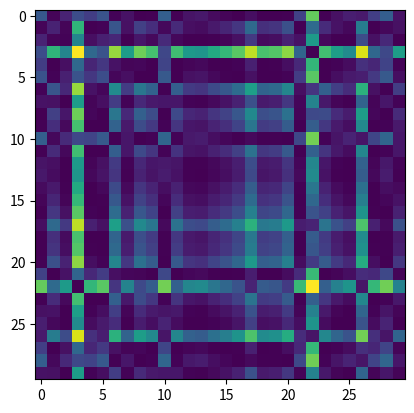

Reproduce this figure in Python.
import numpy as np


def minmax(x):
    """
    x: 1D np array
    """
    m = x.min()
    M = x.max()

    x_ = (2 * x - m - M) / (M - m)
    return x_


def GAF(x):
    """
    x: 1D np array
    """
    xv, xv_ = np.meshgrid(x, x)
    G = xv * xv_ - np.sqrt(1 - xv ** 2) * np.sqrt(1 - xv_ ** 2)
    return G


if __name__ == '__main__':
    import matplotlib.pyplot as plt
    
    X = np.random.randn(30)
    X_ = minmax(X)
    G = GAF(X_)

    plt.imshow(G)
    plt.show()
